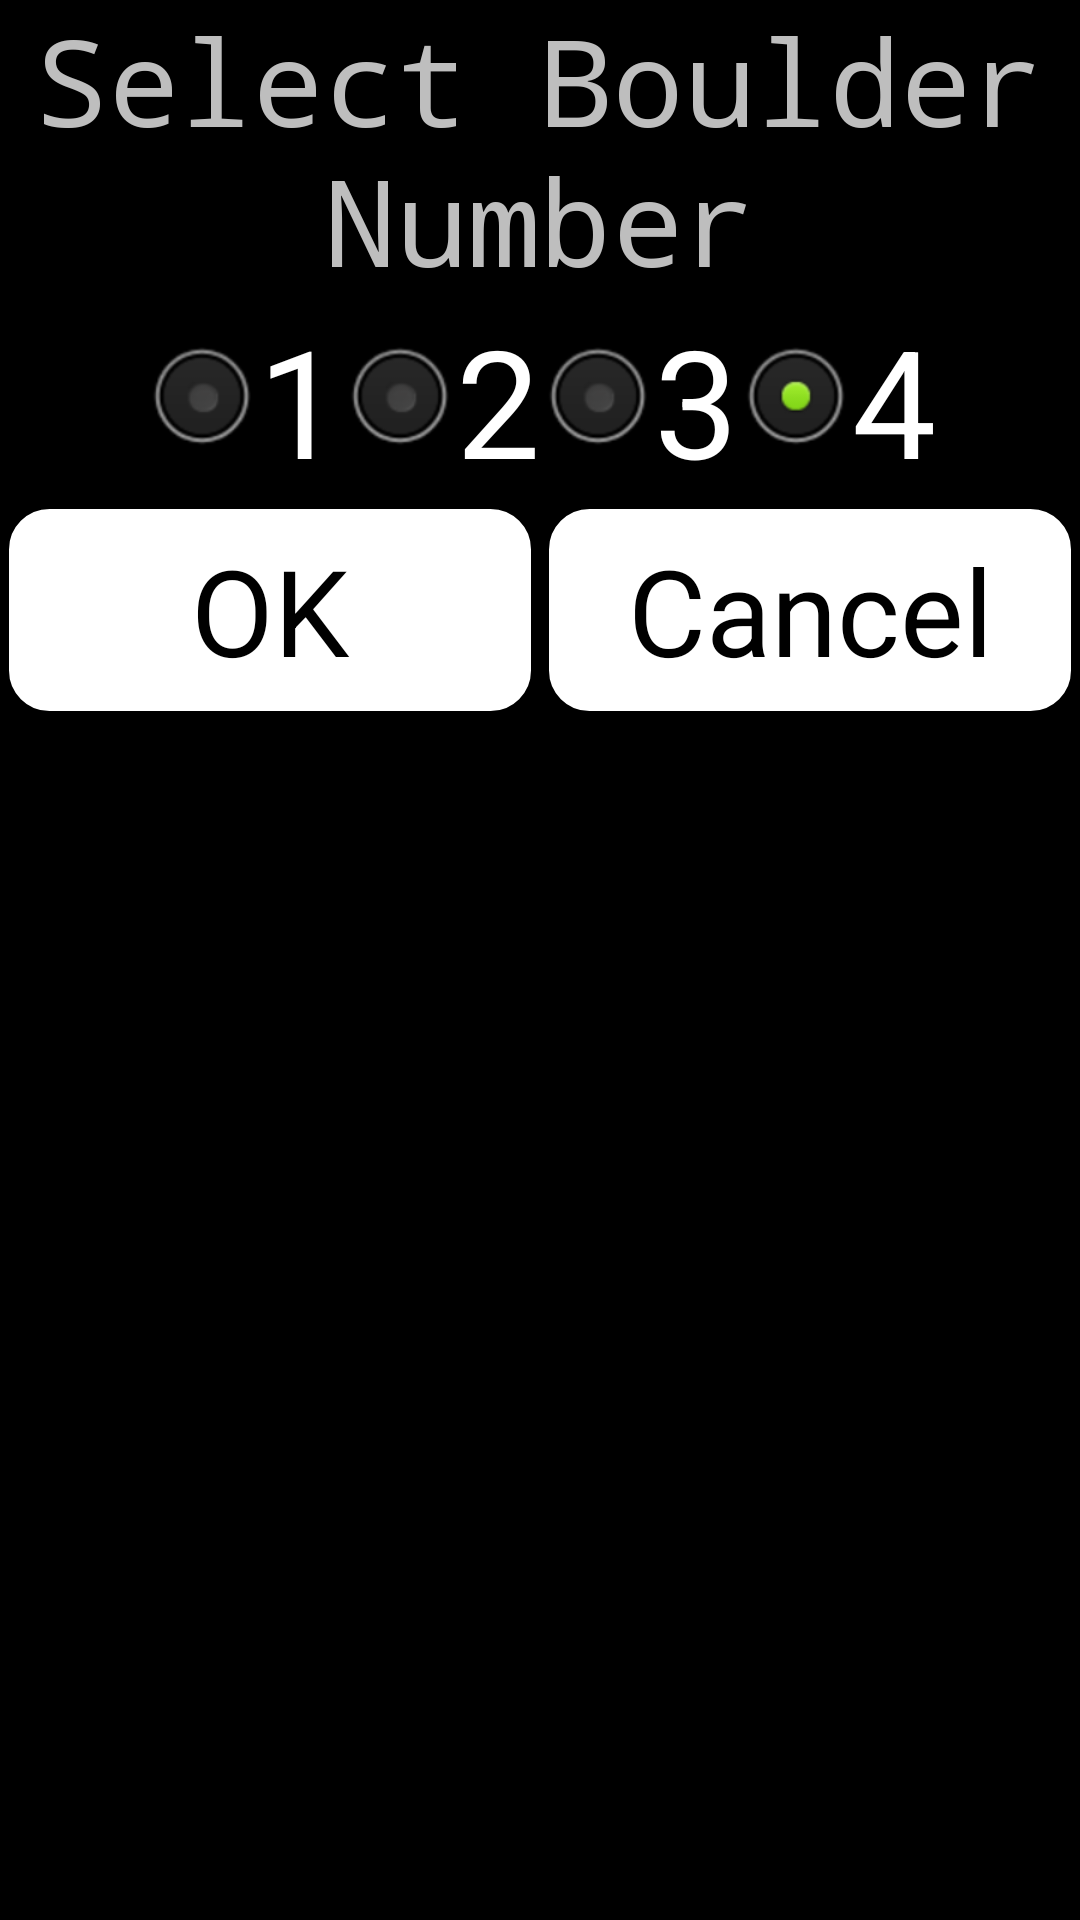

Reconstruct the res/layout file that produces this screen, plus the resources it refers to.
<!-- AndroidManifest.xml: application theme android:Theme.NoTitleBar.Fullscreen -->
<!-- res/layout/activity_select_boulder.xml -->
<?xml version="1.0" encoding="utf-8"?>
<LinearLayout xmlns:android="http://schemas.android.com/apk/res/android"
    android:layout_width="fill_parent"
    android:layout_height="fill_parent"
    android:orientation="vertical" xmlns:app="http://schemas.android.com/tools">

    <TextView
        android:id="@+id/nrOfBouldersTag"
        android:layout_width="fill_parent"
        android:layout_height="wrap_content"
        android:gravity="center_horizontal"
        android:text="@string/select_boulder_id"
        android:textSize="40sp"
      
        android:typeface="monospace" />
   
    <RadioGroup
        android:id="@+id/bouldersRadioGroup"
        android:layout_width="wrap_content"
        android:layout_height="wrap_content"
        android:orientation="horizontal"
        android:layout_gravity="center">

        <RadioButton
            android:id="@+id/oneBoulder"
            android:layout_width="wrap_content"
            android:layout_height="wrap_content"
            android:checked="true"
            android:textSize="50sp"
            android:text="@string/one" />

        <RadioButton
            android:id="@+id/twoBoulders"
            android:layout_width="wrap_content"
            android:layout_height="wrap_content"
            android:checked="true"
            android:textSize="50sp"
            android:text="@string/two" />
        
        <RadioButton
            android:id="@+id/threeBoulders"
            android:layout_width="wrap_content"
            android:layout_height="wrap_content"
            android:checked="true"
            android:textSize="50sp"
            android:text="@string/three" />

        <RadioButton
            android:id="@+id/fourBoulders"
            android:layout_width="wrap_content"
            android:layout_height="wrap_content"
            android:checked="true"
            android:textSize="50sp"
            android:text="@string/four" />
        
    </RadioGroup>

    <LinearLayout
        android:layout_width="match_parent"
        android:layout_height="wrap_content"
        android:orientation="horizontal"
        app:context=".EnterMatchDataActivity" >

        <Button
            android:id="@+id/okButton"
            style="@style/ButtonStyle"
		    android:background="@drawable/custom_button"
            android:layout_width="fill_parent"
            android:layout_height="wrap_content"
            android:layout_weight="1"
            android:text="@string/OK"
            android:textSize="40sp"
           />

        <Button
            android:id="@+id/cancelButton"
		    style="@style/ButtonStyle"
		    android:background="@drawable/custom_button"
            android:layout_width="fill_parent"
            android:layout_height="wrap_content"
            android:layout_weight="1"
            android:text="@string/cancel"
            android:textSize="40sp"
            />
    </LinearLayout>
    
</LinearLayout>
<!-- resources referenced by this layout -->
<resources>
  <!-- drawable custom_button: vector/xml drawable (drawable-hdpi, 2530 chars, omitted) -->
  <string name="OK">OK</string>
  <string name="cancel">Cancel</string>
  <string name="four">4</string>
  <string name="one">1</string>
  <string name="select_boulder_id">Select Boulder Number</string>
  <string name="three">3</string>
  <string name="two">2</string>
  <style name="ButtonStyle" parent="@android:style/TextAppearance.Medium">
          <item name="android:layout_width">fill_parent</item>
          <item name="android:layout_height">wrap_content</item>       
          <item name="android:textColor">#000000</item>
  
      </style>
</resources>
